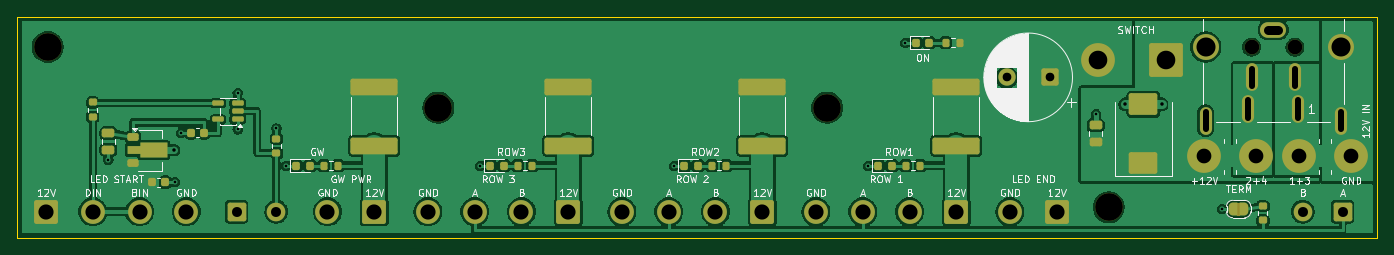
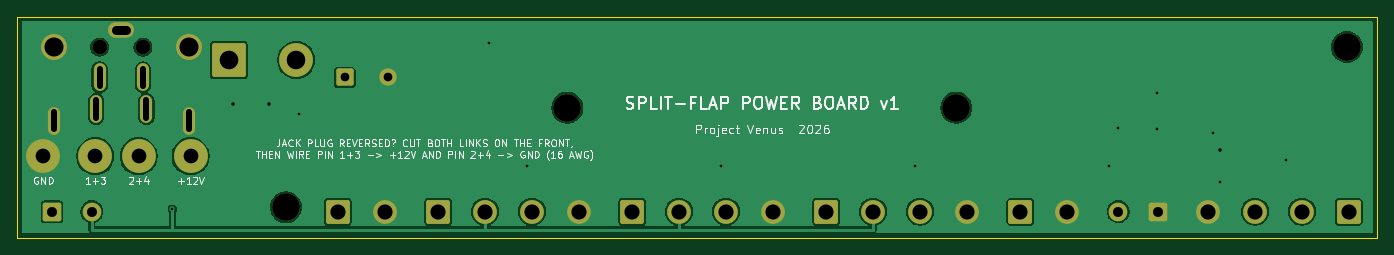
Circuit board: 11 layer files. Board 157.0 x 25.5 mm.
- bottom_copper: SplitFlapPowerBoard-B_Cu.gbl (59038 bytes)
- bottom_mask: SplitFlapPowerBoard-B_Mask.gbs (3429 bytes)
- paste: SplitFlapPowerBoard-B_Paste.gbp (464 bytes)
- bottom_silk: SplitFlapPowerBoard-B_Silkscreen.gbo (47696 bytes)
- outline: SplitFlapPowerBoard-Edge_Cuts.gm1 (630 bytes)
- top_copper: SplitFlapPowerBoard-F_Cu.gtl (194948 bytes)
- top_mask: SplitFlapPowerBoard-F_Mask.gts (7967 bytes)
- paste: SplitFlapPowerBoard-F_Paste.gtp (4292 bytes)
- top_silk: SplitFlapPowerBoard-F_Silkscreen.gto (63665 bytes)
- drill: SplitFlapPowerBoard-NPTH.drl (463 bytes)
- drill: SplitFlapPowerBoard-PTH.drl (1636 bytes)

=== bottom_copper: SplitFlapPowerBoard-B_Cu.gbl (59038 bytes, source omitted) ===
=== bottom_mask: SplitFlapPowerBoard-B_Mask.gbs ===
%TF.GenerationSoftware,KiCad,Pcbnew,10.0.7*%
%TF.CreationDate,2026-10-28T22:07:50-04:00*%
%TF.ProjectId,SplitFlapPowerBoard,53706c69-7446-46c6-9170-506f77657242,rev?*%
%TF.SameCoordinates,Original*%
%TF.FileFunction,Soldermask,Bot*%
%TF.FilePolarity,Negative*%
%FSLAX46Y46*%
G04 Gerber Fmt 4.6, Leading zero omitted, Abs format (unit mm)*
G04 Created by KiCad (PCBNEW 10.0.7) date 2026-10-28 22:07:50*
%MOMM*%
%LPD*%
G01*
G04 APERTURE LIST*
G04 Aperture macros list*
%AMRoundRect*
0 Rectangle with rounded corners*
0 $1 Rounding radius*
0 $2 $3 $4 $5 $6 $7 $8 $9 X,Y pos of 4 corners*
0 Add a 4 corners polygon primitive as box body*
4,1,4,$2,$3,$4,$5,$6,$7,$8,$9,$2,$3,0*
0 Add four circle primitives for the rounded corners*
1,1,$1+$1,$2,$3*
1,1,$1+$1,$4,$5*
1,1,$1+$1,$6,$7*
1,1,$1+$1,$8,$9*
0 Add four rect primitives between the rounded corners*
20,1,$1+$1,$2,$3,$4,$5,0*
20,1,$1+$1,$4,$5,$6,$7,0*
20,1,$1+$1,$6,$7,$8,$9,0*
20,1,$1+$1,$8,$9,$2,$3,0*%
G04 Aperture macros list end*
%ADD10RoundRect,0.250000X1.125000X1.125000X-1.125000X1.125000X-1.125000X-1.125000X1.125000X-1.125000X0*%
%ADD11C,2.750000*%
%ADD12C,3.200000*%
%ADD13RoundRect,0.250000X0.825000X0.825000X-0.825000X0.825000X-0.825000X-0.825000X0.825000X-0.825000X0*%
%ADD14C,2.150000*%
%ADD15RoundRect,0.250000X-0.825000X-0.825000X0.825000X-0.825000X0.825000X0.825000X-0.825000X0.825000X0*%
%ADD16C,3.900000*%
%ADD17RoundRect,0.250002X1.699998X1.699998X-1.699998X1.699998X-1.699998X-1.699998X1.699998X-1.699998X0*%
%ADD18C,1.700000*%
%ADD19O,1.400000X3.200000*%
%ADD20C,3.000000*%
%ADD21O,3.000000X1.800000*%
%ADD22RoundRect,0.250000X0.750000X0.750000X-0.750000X0.750000X-0.750000X-0.750000X0.750000X-0.750000X0*%
%ADD23C,2.000000*%
%ADD24RoundRect,0.250000X-1.125000X-1.125000X1.125000X-1.125000X1.125000X1.125000X-1.125000X1.125000X0*%
G04 APERTURE END LIST*
D10*
%TO.C,J3*%
X86000000Y-22500000D03*
D11*
X80600000Y-22500000D03*
X75200000Y-22500000D03*
X69800000Y-22500000D03*
%TD*%
D12*
%TO.C,H4*%
X3500000Y-3500000D03*
%TD*%
D13*
%TO.C,J6*%
X153000000Y-22500000D03*
D14*
X148400000Y-22500000D03*
%TD*%
D15*
%TO.C,J7*%
X25300000Y-22500000D03*
D14*
X29900000Y-22500000D03*
%TD*%
D12*
%TO.C,H1*%
X126000000Y-22000000D03*
%TD*%
D16*
%TO.C,NT1*%
X143000000Y-16100000D03*
X137000000Y-16100000D03*
%TD*%
D12*
%TO.C,H2*%
X93500000Y-10500000D03*
%TD*%
D17*
%TO.C,J10*%
X132600000Y-5000000D03*
D16*
X124800000Y-5000000D03*
%TD*%
D10*
%TO.C,J9*%
X120000000Y-22500000D03*
D11*
X114600000Y-22500000D03*
%TD*%
D16*
%TO.C,NT2*%
X148000000Y-16100000D03*
X154000000Y-16100000D03*
%TD*%
D10*
%TO.C,J2*%
X108400000Y-22500000D03*
D11*
X103000000Y-22500000D03*
X97600000Y-22500000D03*
X92200000Y-22500000D03*
%TD*%
D10*
%TO.C,J5*%
X41200000Y-22500000D03*
D11*
X35800000Y-22500000D03*
%TD*%
D18*
%TO.C,J1*%
X142500000Y-3500000D03*
X147500000Y-3500000D03*
D19*
X147900000Y-10650000D03*
X142100000Y-10650000D03*
X147500000Y-7000000D03*
X142500000Y-7000000D03*
D20*
X137200000Y-3500000D03*
D19*
X137200000Y-12000000D03*
D21*
X145000000Y-1500000D03*
D20*
X152800000Y-3500000D03*
D19*
X152800000Y-12000000D03*
%TD*%
D10*
%TO.C,J4*%
X63599999Y-22500000D03*
D11*
X58199999Y-22500000D03*
X52799999Y-22500000D03*
X47399999Y-22500000D03*
%TD*%
D22*
%TO.C,C1*%
X119200000Y-7000000D03*
D23*
X114200000Y-7000000D03*
%TD*%
D24*
%TO.C,J8*%
X3300000Y-22500000D03*
D11*
X8700000Y-22500000D03*
X14100000Y-22500000D03*
X19500000Y-22500000D03*
%TD*%
D12*
%TO.C,H3*%
X48599999Y-10500000D03*
%TD*%
M02*

=== paste: SplitFlapPowerBoard-B_Paste.gbp ===
%TF.GenerationSoftware,KiCad,Pcbnew,10.0.7*%
%TF.CreationDate,2026-10-28T22:07:50-04:00*%
%TF.ProjectId,SplitFlapPowerBoard,53706c69-7446-46c6-9170-506f77657242,rev?*%
%TF.SameCoordinates,Original*%
%TF.FileFunction,Paste,Bot*%
%TF.FilePolarity,Positive*%
%FSLAX46Y46*%
G04 Gerber Fmt 4.6, Leading zero omitted, Abs format (unit mm)*
G04 Created by KiCad (PCBNEW 10.0.7) date 2026-10-28 22:07:50*
%MOMM*%
%LPD*%
G01*
G04 APERTURE LIST*
G04 APERTURE END LIST*
M02*

=== bottom_silk: SplitFlapPowerBoard-B_Silkscreen.gbo (47696 bytes, source omitted) ===
=== outline: SplitFlapPowerBoard-Edge_Cuts.gm1 ===
%TF.GenerationSoftware,KiCad,Pcbnew,10.0.7*%
%TF.CreationDate,2026-10-28T22:07:50-04:00*%
%TF.ProjectId,SplitFlapPowerBoard,53706c69-7446-46c6-9170-506f77657242,rev?*%
%TF.SameCoordinates,Original*%
%TF.FileFunction,Profile,NP*%
%FSLAX46Y46*%
G04 Gerber Fmt 4.6, Leading zero omitted, Abs format (unit mm)*
G04 Created by KiCad (PCBNEW 10.0.7) date 2026-10-28 22:07:50*
%MOMM*%
%LPD*%
G01*
G04 APERTURE LIST*
%TA.AperFunction,Profile*%
%ADD10C,0.100000*%
%TD*%
G04 APERTURE END LIST*
D10*
X0Y0D02*
X0Y-25500000D01*
X0Y-25500000D02*
X157000000Y-25500000D01*
X157000000Y0D02*
X0Y0D01*
X157000000Y-25500000D02*
X157000000Y0D01*
M02*

=== top_copper: SplitFlapPowerBoard-F_Cu.gtl (194948 bytes, source omitted) ===
=== top_mask: SplitFlapPowerBoard-F_Mask.gts (7967 bytes, source omitted) ===
=== paste: SplitFlapPowerBoard-F_Paste.gtp ===
%TF.GenerationSoftware,KiCad,Pcbnew,10.0.7*%
%TF.CreationDate,2026-10-28T22:07:50-04:00*%
%TF.ProjectId,SplitFlapPowerBoard,53706c69-7446-46c6-9170-506f77657242,rev?*%
%TF.SameCoordinates,Original*%
%TF.FileFunction,Paste,Top*%
%TF.FilePolarity,Positive*%
%FSLAX46Y46*%
G04 Gerber Fmt 4.6, Leading zero omitted, Abs format (unit mm)*
G04 Created by KiCad (PCBNEW 10.0.7) date 2026-10-28 22:07:50*
%MOMM*%
%LPD*%
G01*
G04 APERTURE LIST*
G04 Aperture macros list*
%AMRoundRect*
0 Rectangle with rounded corners*
0 $1 Rounding radius*
0 $2 $3 $4 $5 $6 $7 $8 $9 X,Y pos of 4 corners*
0 Add a 4 corners polygon primitive as box body*
4,1,4,$2,$3,$4,$5,$6,$7,$8,$9,$2,$3,0*
0 Add four circle primitives for the rounded corners*
1,1,$1+$1,$2,$3*
1,1,$1+$1,$4,$5*
1,1,$1+$1,$6,$7*
1,1,$1+$1,$8,$9*
0 Add four rect primitives between the rounded corners*
20,1,$1+$1,$2,$3,$4,$5,0*
20,1,$1+$1,$4,$5,$6,$7,0*
20,1,$1+$1,$6,$7,$8,$9,0*
20,1,$1+$1,$8,$9,$2,$3,0*%
%AMFreePoly0*
4,1,9,3.862500,-0.866500,0.737500,-0.866500,0.737500,-0.450000,-0.737500,-0.450000,-0.737500,0.450000,0.737500,0.450000,0.737500,0.866500,3.862500,0.866500,3.862500,-0.866500,3.862500,-0.866500,$1*%
G04 Aperture macros list end*
%ADD10RoundRect,0.250000X-2.475000X0.712500X-2.475000X-0.712500X2.475000X-0.712500X2.475000X0.712500X0*%
%ADD11RoundRect,0.218750X-0.218750X-0.256250X0.218750X-0.256250X0.218750X0.256250X-0.218750X0.256250X0*%
%ADD12RoundRect,0.200000X0.200000X0.275000X-0.200000X0.275000X-0.200000X-0.275000X0.200000X-0.275000X0*%
%ADD13RoundRect,0.250000X1.400000X1.000000X-1.400000X1.000000X-1.400000X-1.000000X1.400000X-1.000000X0*%
%ADD14RoundRect,0.200000X0.275000X-0.200000X0.275000X0.200000X-0.275000X0.200000X-0.275000X-0.200000X0*%
%ADD15RoundRect,0.225000X0.225000X0.250000X-0.225000X0.250000X-0.225000X-0.250000X0.225000X-0.250000X0*%
%ADD16RoundRect,0.225000X-0.425000X-0.225000X0.425000X-0.225000X0.425000X0.225000X-0.425000X0.225000X0*%
%ADD17FreePoly0,0.000000*%
%ADD18RoundRect,0.200000X-0.275000X0.200000X-0.275000X-0.200000X0.275000X-0.200000X0.275000X0.200000X0*%
%ADD19RoundRect,0.250000X0.475000X-0.250000X0.475000X0.250000X-0.475000X0.250000X-0.475000X-0.250000X0*%
%ADD20RoundRect,0.150000X0.512500X0.150000X-0.512500X0.150000X-0.512500X-0.150000X0.512500X-0.150000X0*%
%ADD21RoundRect,0.250000X-0.475000X0.250000X-0.475000X-0.250000X0.475000X-0.250000X0.475000X0.250000X0*%
%ADD22RoundRect,0.225000X-0.225000X-0.250000X0.225000X-0.250000X0.225000X0.250000X-0.225000X0.250000X0*%
G04 APERTURE END LIST*
D10*
%TO.C,F4*%
X41200000Y-8112500D03*
X41200000Y-14887500D03*
%TD*%
D11*
%TO.C,D5*%
X54612500Y-17200000D03*
X56187500Y-17200000D03*
%TD*%
D12*
%TO.C,R4*%
X59424999Y-17200000D03*
X57774999Y-17200000D03*
%TD*%
D13*
%TO.C,D1*%
X130000000Y-16900000D03*
X130000000Y-10100000D03*
%TD*%
D14*
%TO.C,R8*%
X29900000Y-15725000D03*
X29900000Y-14075000D03*
%TD*%
D15*
%TO.C,C3*%
X21575000Y-13400000D03*
X20025000Y-13400000D03*
%TD*%
D12*
%TO.C,R1*%
X108825000Y-3000000D03*
X107175000Y-3000000D03*
%TD*%
D16*
%TO.C,U2*%
X13350000Y-13900000D03*
D17*
X13437500Y-15400000D03*
D16*
X13350000Y-16900000D03*
%TD*%
D11*
%TO.C,D3*%
X99412500Y-17200000D03*
X100987500Y-17200000D03*
%TD*%
D18*
%TO.C,R9*%
X8700000Y-9900000D03*
X8700000Y-11550000D03*
%TD*%
D19*
%TO.C,C2*%
X124500000Y-14450000D03*
X124500000Y-12550000D03*
%TD*%
D12*
%TO.C,R5*%
X37025000Y-17200000D03*
X35375000Y-17200000D03*
%TD*%
D10*
%TO.C,F1*%
X108400000Y-8112500D03*
X108400000Y-14887500D03*
%TD*%
%TO.C,F2*%
X86000000Y-8112500D03*
X86000000Y-14887500D03*
%TD*%
D12*
%TO.C,R3*%
X81825000Y-17200000D03*
X80175000Y-17200000D03*
%TD*%
D20*
%TO.C,U1*%
X25437500Y-11850000D03*
X25437500Y-10900000D03*
X25437500Y-9950000D03*
X23162500Y-9950000D03*
X23162500Y-11850000D03*
%TD*%
D11*
%TO.C,D4*%
X77012500Y-17200000D03*
X78587500Y-17200000D03*
%TD*%
D10*
%TO.C,F3*%
X63599999Y-8112500D03*
X63599999Y-14887500D03*
%TD*%
D14*
%TO.C,R7*%
X143800000Y-23525000D03*
X143800000Y-21875000D03*
%TD*%
D21*
%TO.C,C5*%
X10500000Y-13450000D03*
X10500000Y-15350000D03*
%TD*%
D11*
%TO.C,D2*%
X103712500Y-3000000D03*
X105287500Y-3000000D03*
%TD*%
D12*
%TO.C,R2*%
X104225000Y-17200000D03*
X102575000Y-17200000D03*
%TD*%
D11*
%TO.C,D6*%
X32212500Y-17200000D03*
X33787500Y-17200000D03*
%TD*%
D22*
%TO.C,C4*%
X15525000Y-19100000D03*
X17075000Y-19100000D03*
%TD*%
M02*

=== top_silk: SplitFlapPowerBoard-F_Silkscreen.gto (63665 bytes, source omitted) ===
=== drill: SplitFlapPowerBoard-NPTH.drl ===
M48
; DRILL file KiCad 10.0.7 date 2026-10-28T22:07:51
; FORMAT={-:-/ absolute / metric / decimal}
; #@! TF.CreationDate,2026-10-28T22:07:51-04:00
; #@! TF.GenerationSoftware,Kicad,Pcbnew,10.0.7
; #@! TF.FileFunction,NonPlated,1,2,NPTH
FMAT,2
METRIC
; #@! TA.AperFunction,NonPlated,NPTH,ComponentDrill
T1C1.700
; #@! TA.AperFunction,NonPlated,NPTH,ComponentDrill
T2C3.200
%
G90
G05
T1
X142.5Y-3.5
X147.5Y-3.5
T2
X3.5Y-3.5
X48.6Y-10.5
X93.5Y-10.5
X126.0Y-22.0
M30

=== drill: SplitFlapPowerBoard-PTH.drl ===
M48
; DRILL file KiCad 10.0.7 date 2026-10-28T22:07:51
; FORMAT={-:-/ absolute / metric / decimal}
; #@! TF.CreationDate,2026-10-28T22:07:51-04:00
; #@! TF.GenerationSoftware,Kicad,Pcbnew,10.0.7
; #@! TF.FileFunction,Plated,1,2,PTH
FMAT,2
METRIC
; #@! TA.AperFunction,Plated,PTH,ViaDrill
T1C0.300
; #@! TA.AperFunction,Plated,PTH,ViaDrill
T2C0.400
; #@! TA.AperFunction,Plated,PTH,ComponentDrill
T3C0.700
; #@! TA.AperFunction,Plated,PTH,ComponentDrill
T4C1.000
; #@! TA.AperFunction,Plated,PTH,ComponentDrill
T5C1.150
; #@! TA.AperFunction,Plated,PTH,ComponentDrill
T6C1.700
; #@! TA.AperFunction,Plated,PTH,ComponentDrill
T7C1.750
; #@! TA.AperFunction,Plated,PTH,ComponentDrill
T8C2.150
; #@! TA.AperFunction,Plated,PTH,ComponentDrill
T9C2.200
%
G90
G05
T1
X10.5Y-16.5
X18.2Y-19.1
X18.9Y-13.4
X25.437Y-8.8
X25.437Y-13.0
X29.9Y-12.9
X31.013Y-17.2
X53.412Y-17.2
X75.813Y-17.2
X98.213Y-17.2
X102.512Y-3.0
X124.5Y-11.2
X139.1Y-22.2
T2
X18.1Y-15.4
X127.9Y-10.1
X132.1Y-10.1
T4
X114.2Y-7.0
X119.2Y-7.0
T5
X25.3Y-22.5
X29.9Y-22.5
X148.4Y-22.5
X153.0Y-22.5
T6
X137.0Y-16.1
X143.0Y-16.1
X148.0Y-16.1
X154.0Y-16.1
T7
X3.3Y-22.5
X8.7Y-22.5
X14.1Y-22.5
X19.5Y-22.5
X35.8Y-22.5
X41.2Y-22.5
X47.4Y-22.5
X52.8Y-22.5
X58.2Y-22.5
X63.6Y-22.5
X69.8Y-22.5
X75.2Y-22.5
X80.6Y-22.5
X86.0Y-22.5
X92.2Y-22.5
X97.6Y-22.5
X103.0Y-22.5
X108.4Y-22.5
X114.6Y-22.5
X120.0Y-22.5
T8
X124.8Y-5.0
X132.6Y-5.0
T9
X137.2Y-3.5
X152.8Y-3.5
T3
X137.2Y-11.0G85X137.2Y-13.0
G05
X142.1Y-9.65G85X142.1Y-11.65
G05
X142.5Y-6.0G85X142.5Y-8.0
G05
X147.5Y-6.0G85X147.5Y-8.0
G05
X147.9Y-9.65G85X147.9Y-11.65
G05
X152.8Y-11.0G85X152.8Y-13.0
G05
T4
X144.4Y-1.5G85X145.6Y-1.5
G05
M30
